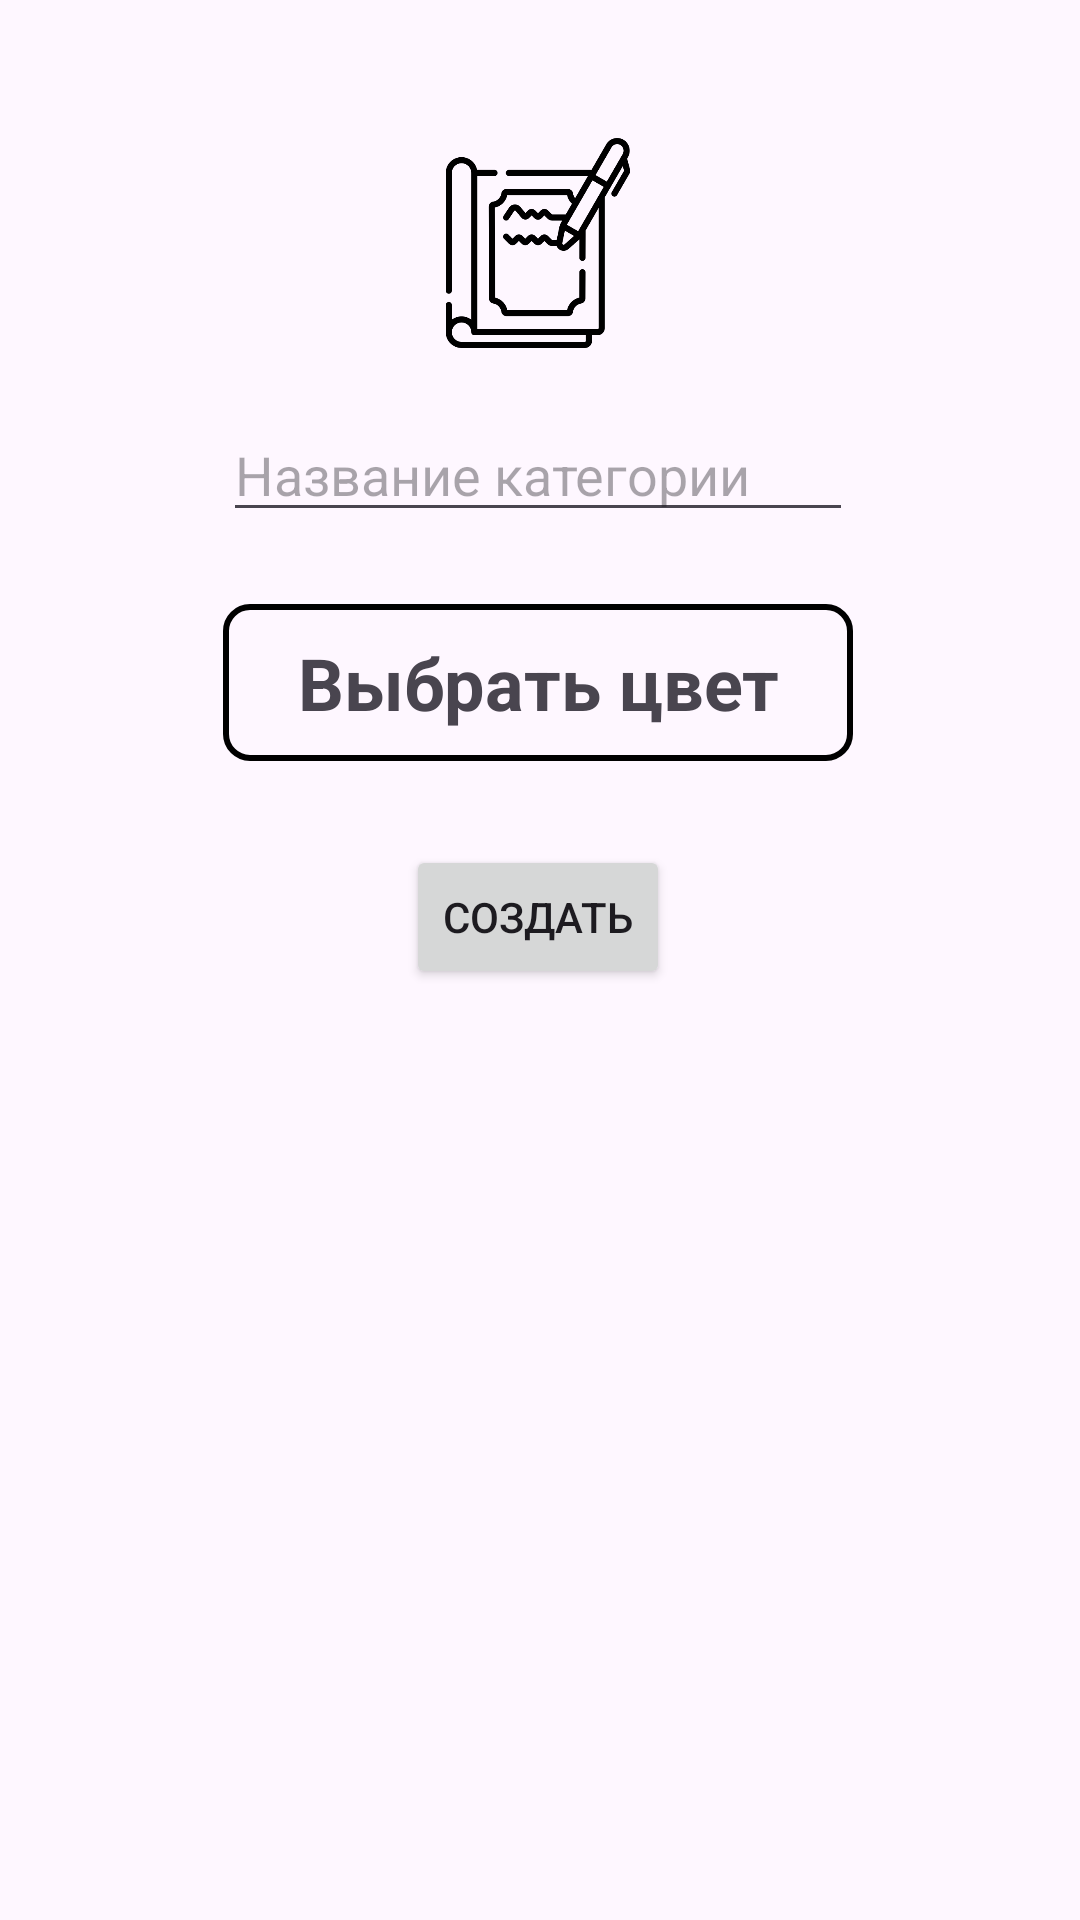

The Android layout XML behind this screen, and the referenced resources:
<!-- AndroidManifest.xml: application theme Theme.SoNataFinance -->
<!-- res/layout/fragment_create_category.xml -->
<?xml version="1.0" encoding="utf-8"?>
<androidx.constraintlayout.widget.ConstraintLayout xmlns:android="http://schemas.android.com/apk/res/android"
    xmlns:app="http://schemas.android.com/apk/res-auto"
    xmlns:tools="http://schemas.android.com/tools"
    android:padding="10dp"
    android:layout_width="match_parent"
    android:layout_height="match_parent">

  <EditText
      android:layout_width="wrap_content"
      android:layout_height="wrap_content"
      android:inputType="text"
      android:hint="@string/input_name_category"
      android:ems="10"
      android:id="@+id/et_create_category"
      app:layout_constraintStart_toStartOf="@+id/iv_create_category"
      app:layout_constraintEnd_toEndOf="@+id/iv_create_category"
      app:layout_constraintTop_toBottomOf="@+id/iv_create_category"
      android:layout_marginTop="20dp" />

  <ImageView
      android:layout_width="70dp"
      android:layout_height="70dp"
      app:srcCompat="@drawable/img"
      android:id="@+id/iv_create_category"
      app:layout_constraintEnd_toEndOf="parent"
      app:layout_constraintStart_toStartOf="parent"
      app:layout_constraintTop_toTopOf="parent"
      android:layout_marginTop="36dp"
      app:layout_constraintHorizontal_bias="0.498" />

  <TextView
      android:text="@string/pick_color"
      android:layout_width="0dp"
      android:layout_height="wrap_content"
      android:textStyle="bold"
      android:textSize="24sp"
      android:gravity="center"
      android:padding="10dp"
      android:id="@+id/tv_create_category_color"
      android:background="@drawable/shape_item_note"
      app:layout_constraintStart_toStartOf="@+id/et_create_category"
      app:layout_constraintEnd_toEndOf="@+id/et_create_category"
      app:layout_constraintHorizontal_bias="0.539"
      app:layout_constraintTop_toBottomOf="@+id/et_create_category"
      android:layout_marginTop="24dp" />

  <Button
      android:text="@string/bt_create_category"
      android:layout_width="wrap_content"
      android:layout_height="wrap_content"
      android:id="@+id/bt_create_category"
      app:layout_constraintStart_toStartOf="@+id/tv_create_category_color"
      app:layout_constraintEnd_toEndOf="@+id/tv_create_category_color"
      app:layout_constraintTop_toBottomOf="@+id/tv_create_category_color"
      android:layout_marginTop="28dp" />
</androidx.constraintlayout.widget.ConstraintLayout>
<!-- resources referenced by this layout -->
<resources>
  <!-- drawable img: png bitmap (drawable, 19355 bytes) -->
  <!-- drawable shape_item_note (drawable) -->
  <?xml version="1.0" encoding="utf-8"?>
  <shape xmlns:android="http://schemas.android.com/apk/res/android">
    <stroke android:width="2dp" android:color="#000000"/>
    
    <corners android:radius="8dp"/>
    
    <solid android:color="@android:color/transparent"/>
    
  </shape>
  <string name="bt_create_category">Создать</string>
  <string name="input_name_category">Название категории</string>
  <string name="pick_color">Выбрать цвет</string>
  <style name="Theme.SoNataFinance" parent="Base.Theme.SoNataFinance" />
  <style name="Base.Theme.SoNataFinance" parent="Theme.Material3.Light">
      
      
    </style>
</resources>
